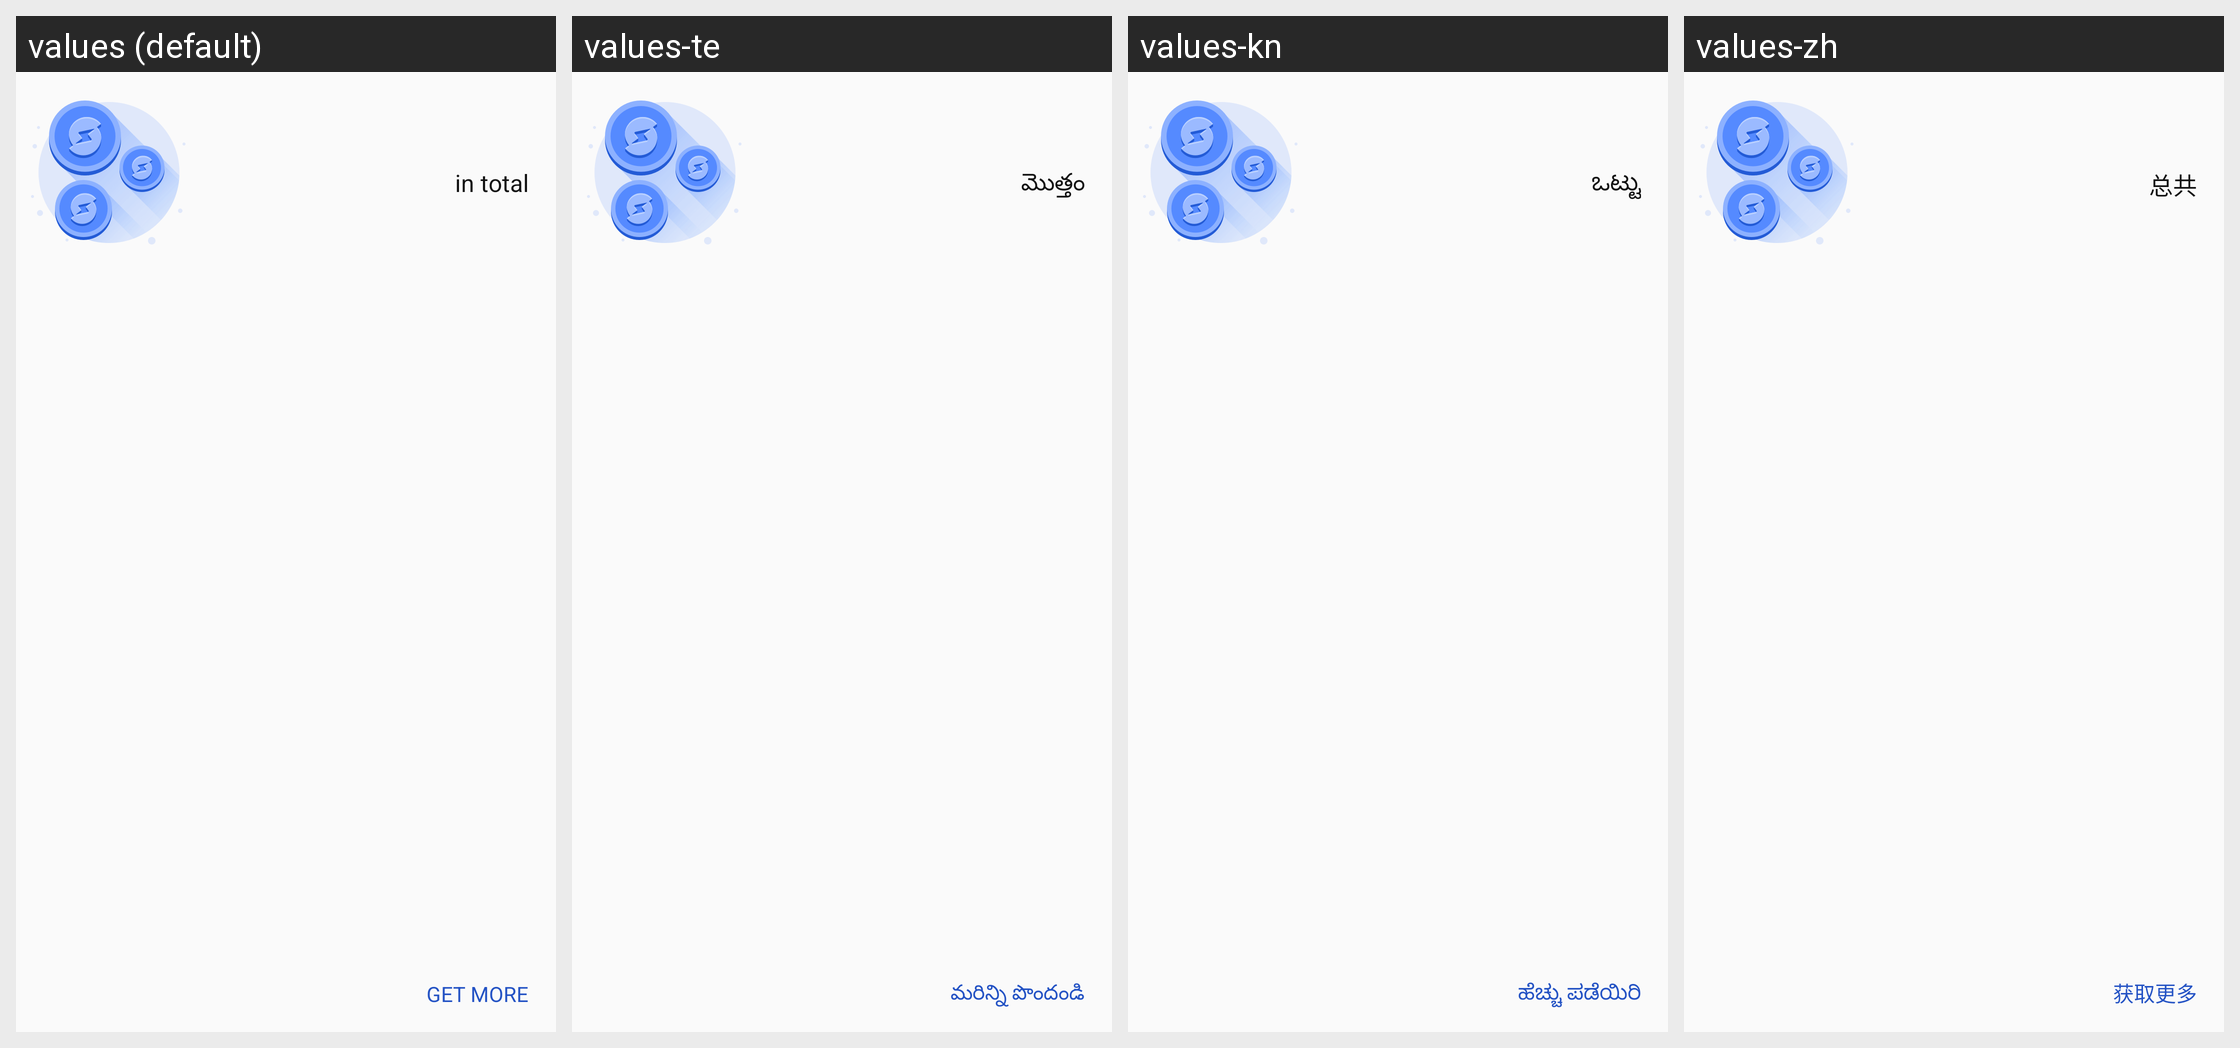

Here is an Android app screen in its default locale and in the app's own translations. Write out the translated-string differences for the strings that appear on this screen.
Android screen res/layout/view_check_in_success.xml rendered under 4 locales, left to right: values (default), values-te, values-kn, values-zh. Device: Nexus 5 (rendered at 1080×1920; each locale shown at half size, 540×960, under a caption strip naming it); theme AppTheme.Compat.NoActionBar.
Other locales in the repository, not shown: values-af, values-ar, values-bg, values-bn, values-ca, values-cs, values-da, values-de, values-el, values-en-rGB, values-es, values-fa, values-fi, values-fr, values-gu, values-hi, values-hr, values-hu, values-in, values-it, values-iw, values-ja, values-ko, values-ml, values-mr, values-ms, values-my, values-nb, values-nl, values-pa, values-pl, values-pt, values-pt-rPT, values-ro, values-ru, values-sk, values-sr, values-sv, values-sw, values-ta, values-th, values-tl, values-tr, values-uk, values-ur, values-vi, values-zh-rCN, values-zh-rHK, values-zh-rTW.
Strings drawn on this screen, with the default value and each locale's value (text and hints the layout hard-codes, and strings that could not be matched under every locale, appear in the picture but are not listed):

text_in_total
  values: in total
  values-te: మొత్తం
  values-kn: ಒಟ್ಟು
  values-zh: 总共

text_get_more
  values: get more
  values-te: మరిన్ని పొందండి
  values-kn: ಹೆಚ್ಚು ಪಡೆಯಿರಿ
  values-zh: 获取更多
